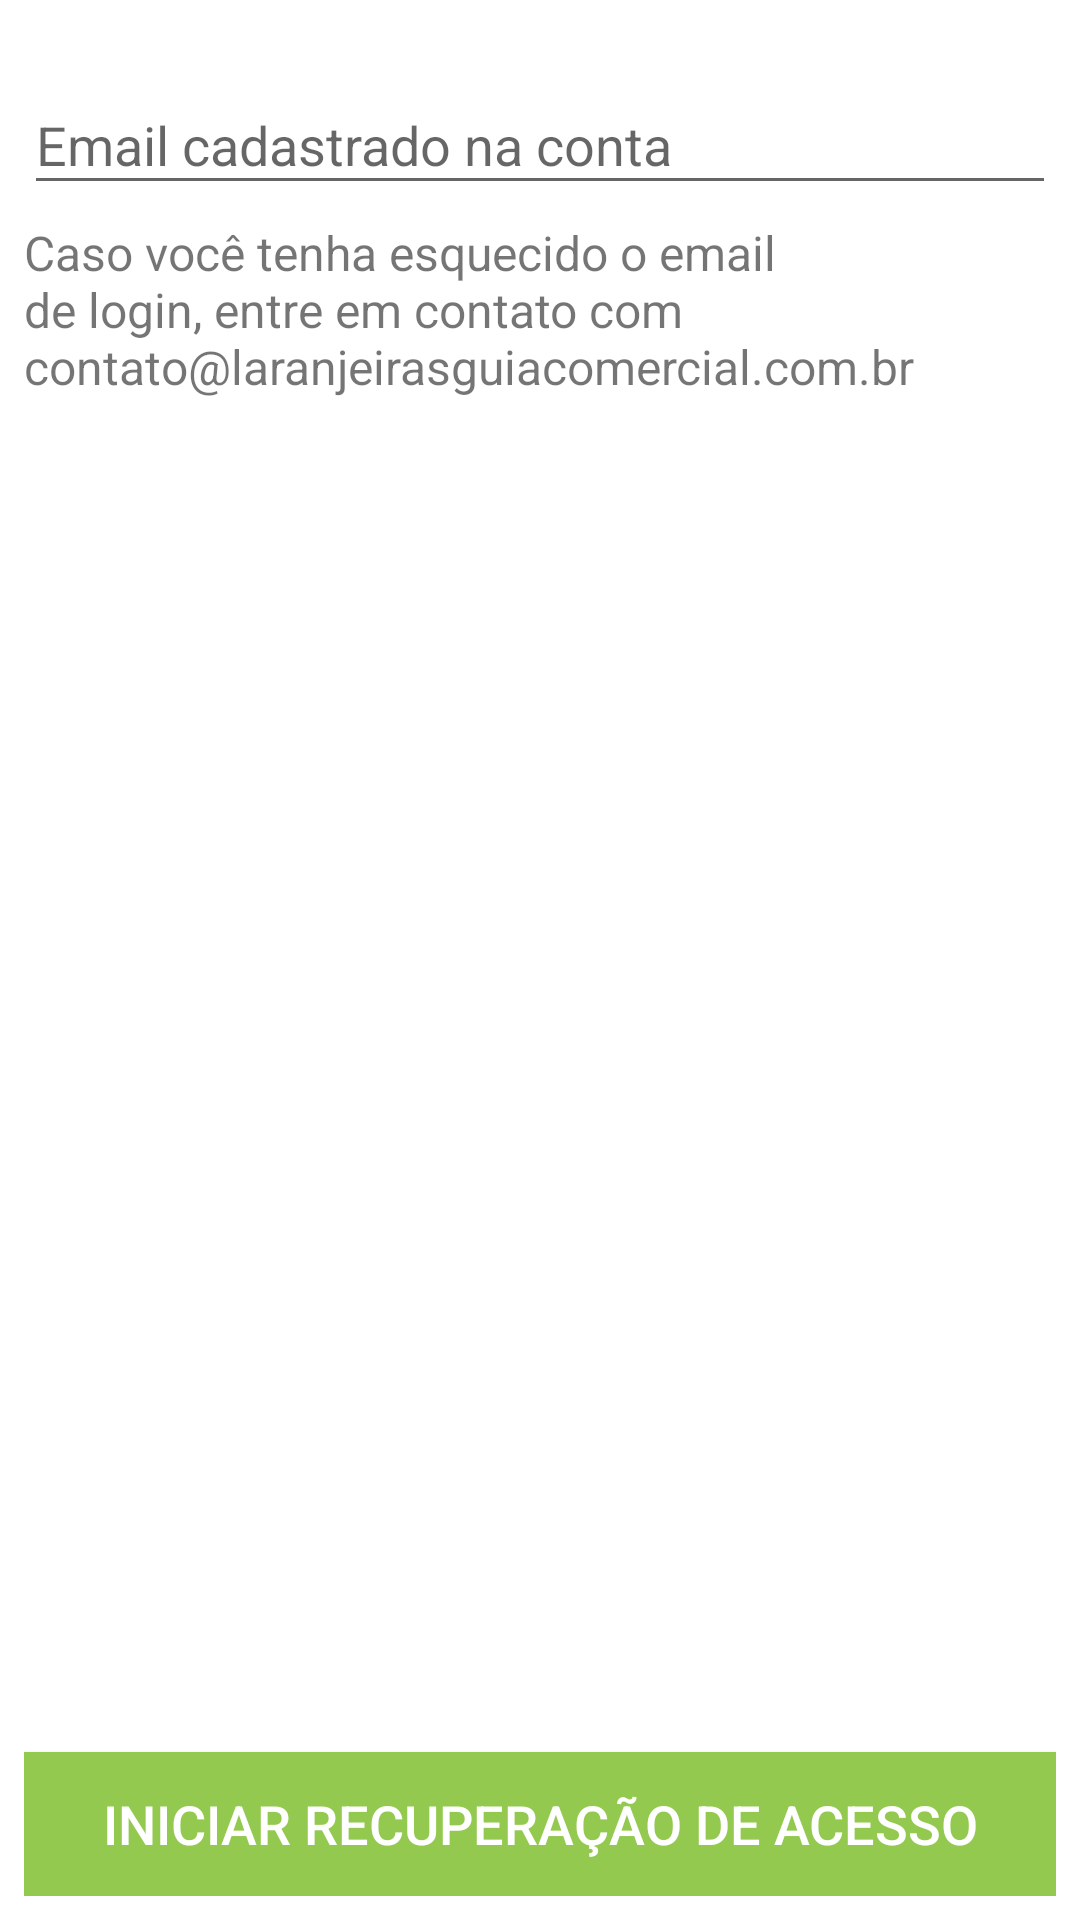

Write the Android layout XML for this screen, with the resource values it uses.
<!-- AndroidManifest.xml: application theme AppTheme -->
<!-- res/layout/content_recuperar_acesso_passo_um.xml -->
<?xml version="1.0" encoding="utf-8"?>
<android.support.constraint.ConstraintLayout xmlns:android="http://schemas.android.com/apk/res/android"
    xmlns:app="http://schemas.android.com/apk/res-auto"
    xmlns:tools="http://schemas.android.com/tools"
    android:id="@+id/content_recupear_acesso"
    android:layout_width="match_parent"
    android:layout_height="match_parent"
    android:paddingBottom="@dimen/space8dp"
    android:paddingLeft="@dimen/space8dp"
    android:paddingRight="@dimen/space8dp"
    android:paddingTop="@dimen/activity_vertical_margin"
    app:layout_behavior="@string/appbar_scrolling_view_behavior"
    tools:context=".RecuperarAcessoPassoUmActivity"
    tools:showIn="@layout/activity_recuperar_acesso_passo_um">

    <android.support.design.widget.TextInputLayout
        android:id="@+id/til_email"
        android:layout_width="match_parent"
        android:layout_height="wrap_content"
        app:layout_constraintTop_toTopOf="parent"
        app:layout_constraintLeft_toLeftOf="parent"
        app:layout_constraintStart_toStartOf="parent"
        android:gravity="center_horizontal">

        <EditText
            android:id="@+id/et_email"
            android:layout_width="match_parent"
            android:layout_height="wrap_content"
            android:layout_gravity="center_horizontal|center_vertical"
            android:ems="10"
            android:hint="Email cadastrado na conta"
            android:inputType="textEmailAddress"
            android:maxLength="100"
            android:maxLines="1"/>
    </android.support.design.widget.TextInputLayout>

    <TextView
        android:id="@+id/tv_email_contato"
        android:layout_width="match_parent"
        android:layout_height="wrap_content"
        android:layout_marginTop="5dp"
        android:text="Caso você tenha esquecido o email de login, entre em contato com contato@laranjeirasguiacomercial.com.br"
        android:textSize="16dp"
        app:layout_constraintTop_toBottomOf="@id/til_email"/>

    <Button
        android:id="@+id/bt_iniciar_recuperacao_acesso"
        android:layout_width="match_parent"
        android:layout_height="wrap_content"
        app:layout_constraintBottom_toBottomOf="parent"
        app:layout_constraintStart_toStartOf="parent"
        app:layout_constraintLeft_toLeftOf="parent"
        android:background="@drawable/botao_clique_estilo"
        android:onClick="iniciarRecuperacaoAcesso"
        android:text="Iniciar Recuperação de Acesso"
        android:textColor="@android:color/white"
        android:textSize="18sp"/>

</android.support.constraint.ConstraintLayout>
<!-- res/layout/activity_recuperar_acesso_passo_um.xml (included above) -->
<?xml version="1.0" encoding="utf-8"?>
<android.support.design.widget.CoordinatorLayout xmlns:android="http://schemas.android.com/apk/res/android"
    xmlns:app="http://schemas.android.com/apk/res-auto"
    xmlns:tools="http://schemas.android.com/tools"
    android:layout_width="match_parent"
    android:layout_height="match_parent"
    android:background="@android:color/white"
    android:fitsSystemWindows="true"
    tools:context=".RecuperarAcessoPassoUmActivity">

    <android.support.design.widget.AppBarLayout
        android:layout_width="match_parent"
        android:layout_height="wrap_content"
        android:theme="@style/AppTheme.AppBarOverlay">

        <android.support.v7.widget.Toolbar
            android:id="@+id/toolbar"
            android:layout_width="match_parent"
            android:layout_height="?attr/actionBarSize"
            android:background="?attr/colorPrimary"
            app:popupTheme="@style/AppTheme.PopupOverlay" />
    </android.support.design.widget.AppBarLayout>

    <include layout="@layout/content_recuperar_acesso_passo_um" />

</android.support.design.widget.CoordinatorLayout>
<!-- resources referenced by this layout -->
<resources>
  <dimen name="activity_vertical_margin"> 16dp </dimen>
  <dimen name="space8dp">8dp</dimen>
  <!-- drawable botao_clique_estilo (drawable) -->
  <?xml version="1.0" encoding="utf-8"?>
  <selector xmlns:android="http://schemas.android.com/apk/res/android">
      <item android:state_pressed="true">
          <shape android:shape="rectangle">
              <solid android:color="#82b73f"/>
          </shape>
      </item>
      <item android:state_focused="true">
          <shape android:shape="rectangle">
              <solid android:color="#82b73f"/>
          </shape>
      </item>
      <item>
          <shape android:shape="rectangle">
              <solid android:color="#92c94e"/>
          </shape>
      </item>
  
  </selector>
  <style name="AppTheme.AppBarOverlay" parent="ThemeOverlay.AppCompat.Dark.ActionBar" />
  <style name="AppTheme.PopupOverlay" parent="ThemeOverlay.AppCompat.Light" />
  <style name="AppTheme" parent="Theme.AppCompat.Light.NoActionBar">
          <item name="android:windowBackground">@drawable/background</item>
  
          
          <item name="colorPrimary">@color/design_default_color_primary</item>
          <item name="colorPrimaryDark">@color/design_default_color_primary_dark</item>
          <item name="colorAccent">@color/teal_200</item>
          
      </style>
  <color name="teal_200">#FF03DAC5</color>
</resources>
